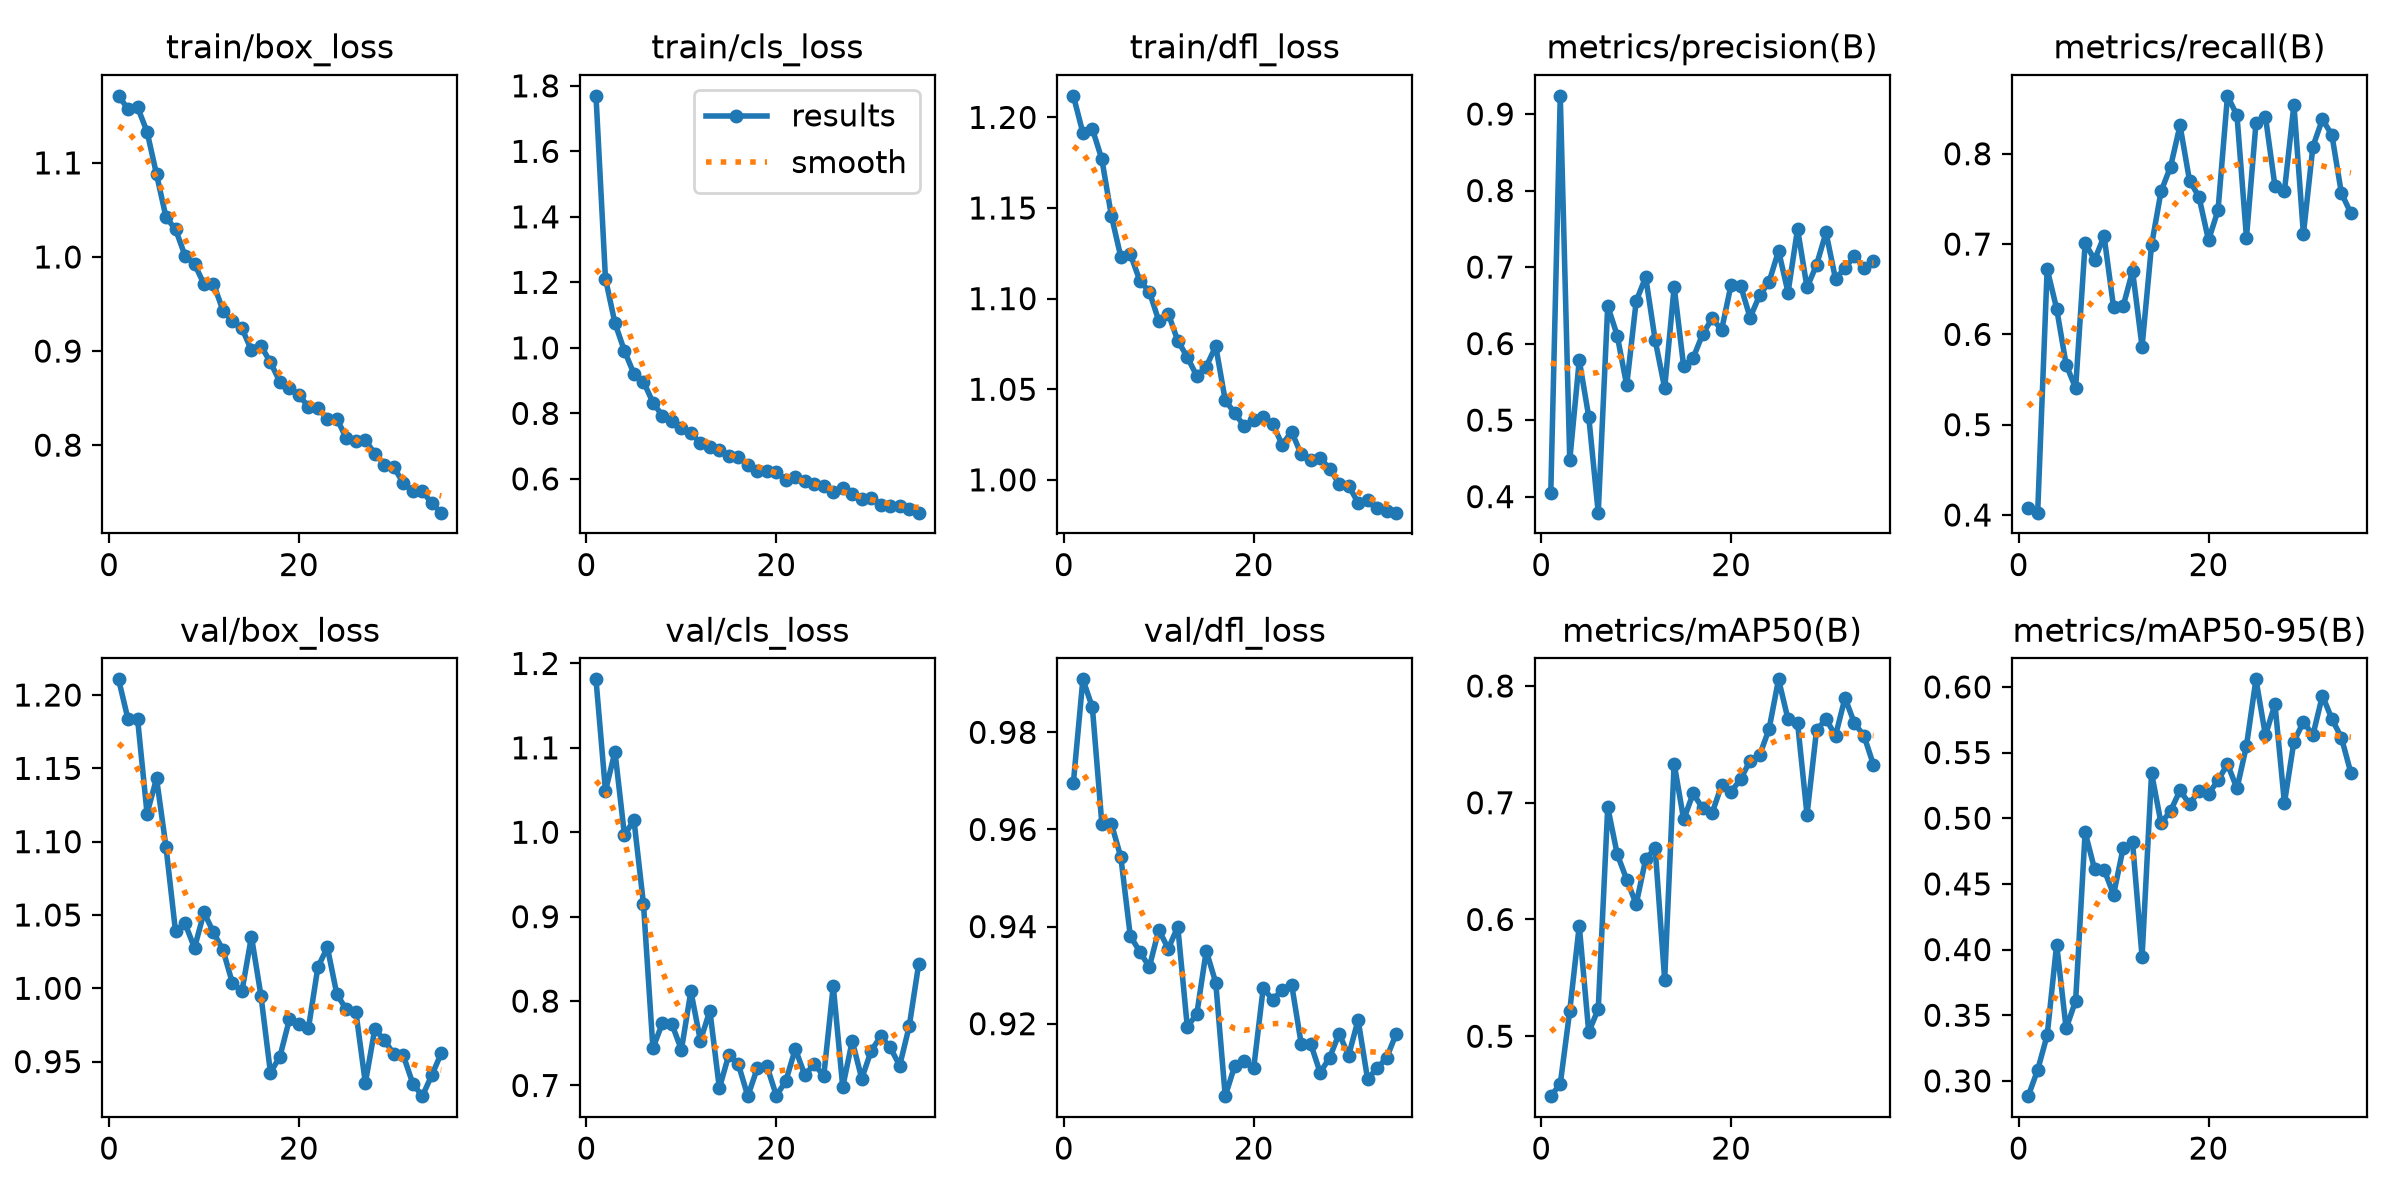

Source data for this figure (header and first rows):
epoch, time, train/box_loss, train/cls_loss, train/dfl_loss, metrics/precision(B), metrics/recall(B), metrics/mAP50(B), metrics/mAP50-95(B), val/box_loss, val/cls_loss, val/dfl_loss, lr/pg0, lr/pg1, lr/pg2
1, 30.62, 1.171, 1.769, 1.212, 0.4047, 0.4082, 0.4487, 0.2884, 1.211, 1.181, 0.9697, 0.0005531, 0.0005531, 0.0005531
2, 44.34, 1.157, 1.211, 1.191, 0.9237, 0.4026, 0.4591, 0.3084, 1.183, 1.049, 0.9909, 0.001087, 0.001087, 0.001087
3, 57.83, 1.159, 1.075, 1.194, 0.4477, 0.6723, 0.5219, 0.3348, 1.184, 1.095, 0.9851, 0.001598, 0.001598, 0.001598
4, 71.14, 1.133, 0.9908, 1.177, 0.5784, 0.6285, 0.5947, 0.4039, 1.119, 0.9966, 0.9612, 0.001568, 0.001568, 0.001568
5, 84.67, 1.088, 0.9208, 1.146, 0.5044, 0.5664, 0.5035, 0.3399, 1.143, 1.014, 0.9612, 0.001535, 0.001535, 0.001535
6, 98.31, 1.042, 0.8971, 1.123, 0.3791, 0.5406, 0.5232, 0.361, 1.096, 0.9155, 0.9543, 0.001502, 0.001502, 0.001502
7, 112.1, 1.029, 0.8328, 1.125, 0.6492, 0.7009, 0.6962, 0.4894, 1.039, 0.7441, 0.938, 0.001469, 0.001469, 0.001469
8, 126.2, 1.001, 0.7926, 1.11, 0.6105, 0.6827, 0.656, 0.4611, 1.044, 0.7741, 0.9348, 0.001436, 0.001436, 0.001436
9, 140.3, 0.9926, 0.7764, 1.104, 0.5454, 0.7087, 0.6342, 0.4609, 1.028, 0.7728, 0.9317, 0.001403, 0.001403, 0.001403
10, 154.7, 0.9711, 0.7549, 1.088, 0.6554, 0.6298, 0.6131, 0.4419, 1.052, 0.7422, 0.9393, 0.00137, 0.00137, 0.00137
11, 170.1, 0.9716, 0.7395, 1.092, 0.6869, 0.631, 0.6517, 0.4771, 1.038, 0.8116, 0.9354, 0.001337, 0.001337, 0.001337
12, 184.1, 0.943, 0.7093, 1.077, 0.6044, 0.6702, 0.6609, 0.4816, 1.026, 0.7531, 0.94, 0.001304, 0.001304, 0.001304
13, 198.9, 0.9315, 0.6973, 1.068, 0.5417, 0.5865, 0.5484, 0.3945, 1.003, 0.7886, 0.9194, 0.001271, 0.001271, 0.001271
14, 213.1, 0.9242, 0.6889, 1.057, 0.6742, 0.6989, 0.7335, 0.5344, 0.9981, 0.6967, 0.9219, 0.001238, 0.001238, 0.001238
15, 227.5, 0.9008, 0.6699, 1.062, 0.5702, 0.7583, 0.6857, 0.4962, 1.035, 0.7365, 0.935, 0.001205, 0.001205, 0.001205
16, 241.9, 0.9058, 0.6663, 1.074, 0.5812, 0.7856, 0.7079, 0.5055, 0.995, 0.7252, 0.9284, 0.001172, 0.001172, 0.001172
17, 256.6, 0.888, 0.6434, 1.044, 0.6123, 0.8314, 0.6952, 0.5213, 0.9425, 0.6873, 0.9051, 0.001139, 0.001139, 0.001139
18, 270.6, 0.8673, 0.6251, 1.037, 0.6328, 0.7703, 0.6912, 0.5107, 0.9535, 0.7206, 0.9113, 0.001106, 0.001106, 0.001106
19, 285.5, 0.8612, 0.625, 1.03, 0.6181, 0.7522, 0.7149, 0.521, 0.9788, 0.7235, 0.9123, 0.001073, 0.001073, 0.001073
20, 299.5, 0.853, 0.622, 1.033, 0.677, 0.7043, 0.7095, 0.5186, 0.9755, 0.688, 0.9109, 0.00104, 0.00104, 0.00104
21, 314.2, 0.8409, 0.5966, 1.035, 0.6757, 0.7373, 0.7202, 0.5288, 0.9727, 0.7051, 0.9273, 0.001007, 0.001007, 0.001007
22, 328.5, 0.8395, 0.605, 1.031, 0.6341, 0.8641, 0.736, 0.5413, 1.014, 0.7434, 0.9249, 0.0009739, 0.0009739, 0.0009739
23, 342.5, 0.8277, 0.5924, 1.019, 0.6629, 0.8425, 0.7406, 0.5227, 1.028, 0.7125, 0.9269, 0.0009409, 0.0009409, 0.0009409
24, 356.4, 0.8282, 0.5849, 1.027, 0.6806, 0.7072, 0.7631, 0.5551, 0.9959, 0.7251, 0.9281, 0.0009078, 0.0009078, 0.0009078
25, 370.3, 0.8072, 0.5779, 1.014, 0.7213, 0.8336, 0.8057, 0.6058, 0.9857, 0.7113, 0.9159, 0.0008748, 0.0008748, 0.0008748
26, 383.7, 0.8048, 0.559, 1.011, 0.6667, 0.841, 0.7713, 0.5631, 0.9841, 0.8179, 0.9159, 0.0008418, 0.0008418, 0.0008418
27, 397.2, 0.8052, 0.5719, 1.012, 0.7498, 0.7642, 0.7685, 0.587, 0.9354, 0.6983, 0.9099, 0.0008088, 0.0008088, 0.0008088
28, 411.2, 0.791, 0.5531, 1.006, 0.6734, 0.7586, 0.6897, 0.5116, 0.9723, 0.7527, 0.913, 0.0007758, 0.0007758, 0.0007758
29, 425.1, 0.7793, 0.5388, 0.9978, 0.7027, 0.8544, 0.762, 0.5584, 0.9647, 0.7082, 0.918, 0.0007428, 0.0007428, 0.0007428
30, 438.9, 0.7767, 0.5417, 0.9969, 0.7452, 0.7111, 0.7718, 0.5734, 0.9551, 0.7411, 0.9134, 0.0007098, 0.0007098, 0.0007098
31, 452.5, 0.7596, 0.5217, 0.9873, 0.6845, 0.808, 0.7574, 0.5632, 0.9542, 0.7583, 0.9208, 0.0006768, 0.0006768, 0.0006768
32, 466.4, 0.7513, 0.5166, 0.9889, 0.6987, 0.8382, 0.7898, 0.5934, 0.935, 0.7451, 0.9086, 0.0006438, 0.0006438, 0.0006438
33, 480.2, 0.7514, 0.5173, 0.9843, 0.7144, 0.8208, 0.768, 0.5756, 0.9264, 0.7235, 0.9109, 0.0006108, 0.0006108, 0.0006108
34, 493.8, 0.7381, 0.5081, 0.9828, 0.6994, 0.7565, 0.7574, 0.5614, 0.9407, 0.7699, 0.9129, 0.0005778, 0.0005778, 0.0005778
35, 507.3, 0.7282, 0.4969, 0.9819, 0.708, 0.7342, 0.7323, 0.5345, 0.9557, 0.8436, 0.9179, 0.0005448, 0.0005448, 0.0005448
